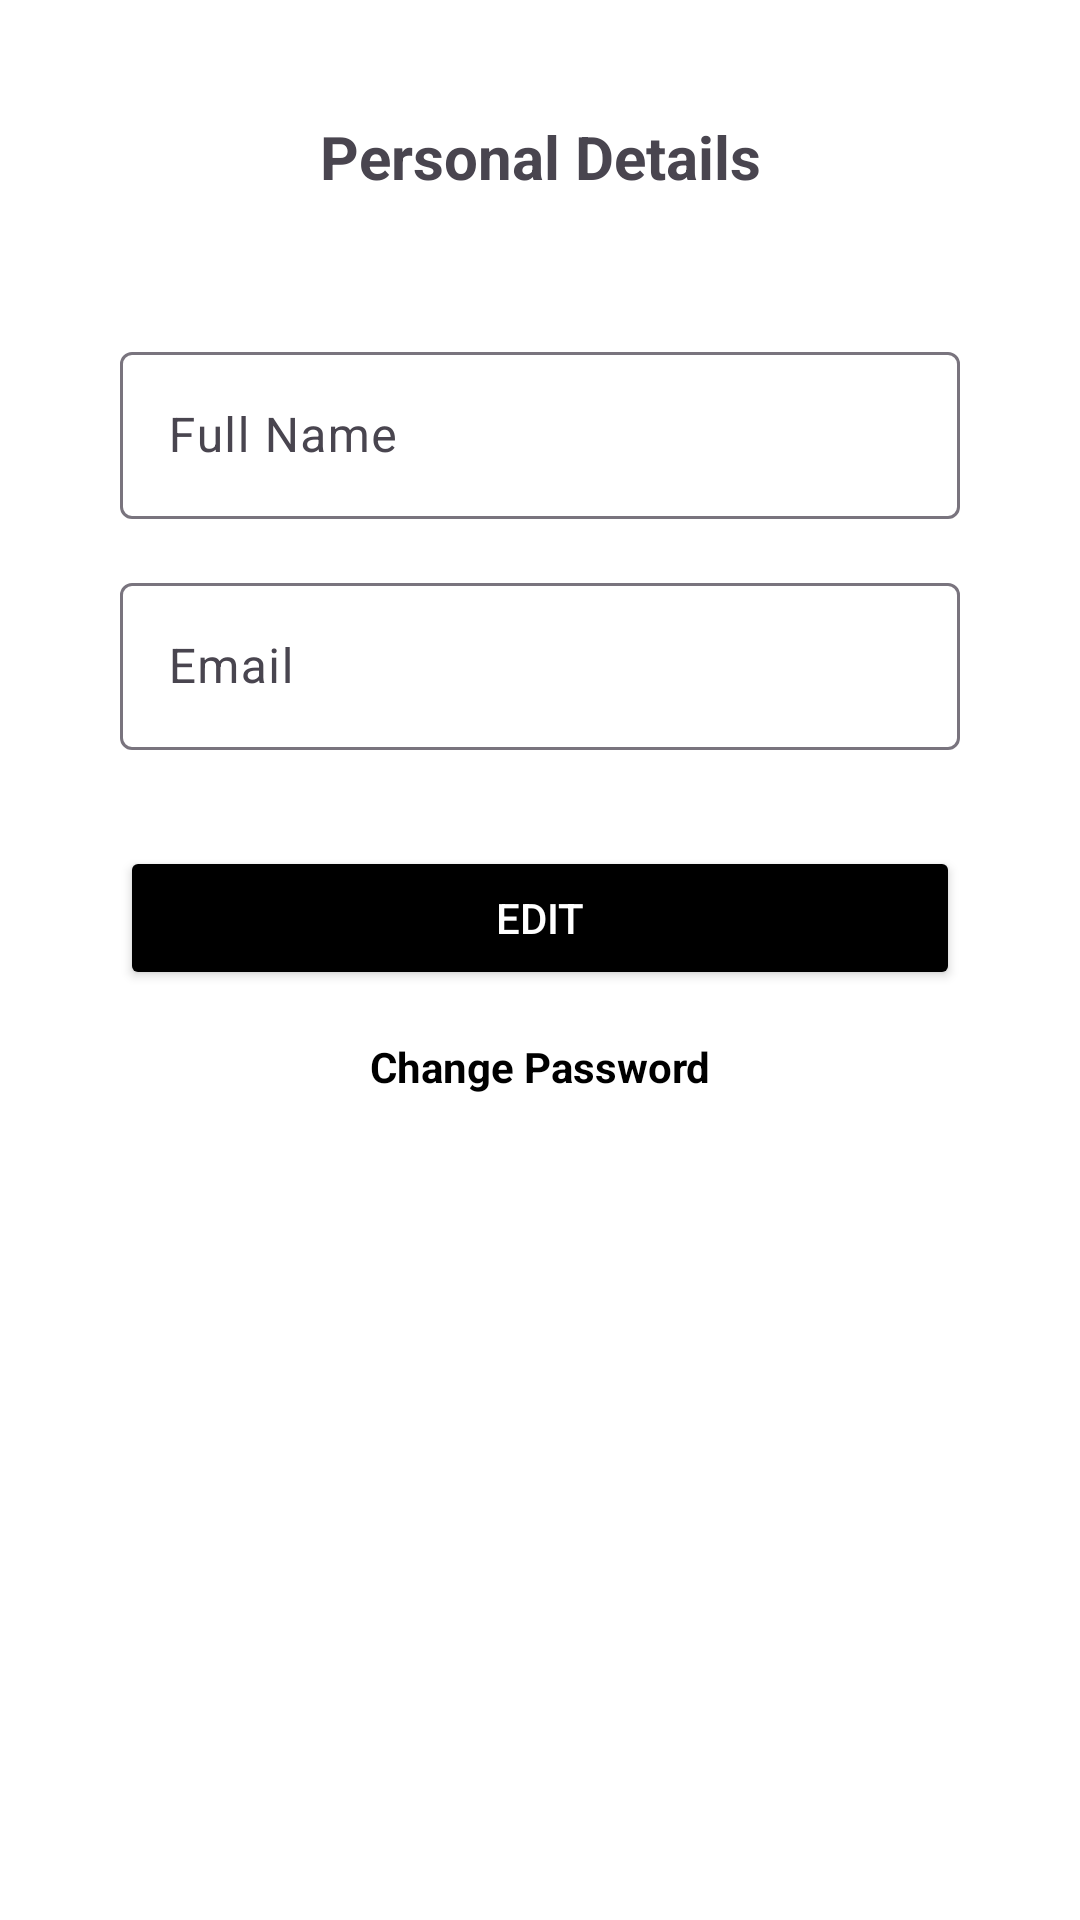

Layout XML and referenced resources for this Android screen:
<!-- AndroidManifest.xml: application theme Theme.Project_capson -->
<!-- res/layout/activity_personal_details.xml -->
<?xml version="1.0" encoding="utf-8"?>
<androidx.constraintlayout.widget.ConstraintLayout
    xmlns:android="http://schemas.android.com/apk/res/android"
    xmlns:app="http://schemas.android.com/apk/res-auto"
    xmlns:tools="http://schemas.android.com/tools"
    android:id="@+id/main"
    android:layout_width="match_parent"
    android:layout_height="match_parent"
    android:background="@color/white"
    android:padding="24dp"
    tools:context=".ui.activity.PersonalDetails">

    
    <ImageView
        android:id="@+id/buttonBack"
        android:layout_width="24dp"
        android:layout_height="24dp"
        android:src="@drawable/ic_arrow_back_24"
        android:contentDescription="@string/back"
        android:background="?attr/selectableItemBackgroundBorderless"
        app:layout_constraintTop_toTopOf="parent"
        app:layout_constraintStart_toStartOf="parent"
        android:layout_marginTop="16dp"
        android:layout_marginStart="25dp" />

    
    <TextView
        android:id="@+id/PersonalDetailsTitle"
        android:layout_width="wrap_content"
        android:layout_height="wrap_content"
        android:text="@string/personal_details"
        android:textStyle="bold"
        android:textSize="20sp"
        app:layout_constraintTop_toTopOf="parent"
        app:layout_constraintStart_toStartOf="parent"
        app:layout_constraintEnd_toEndOf="parent"
        app:layout_constraintBottom_toBottomOf="@+id/buttonBack"
        android:layout_marginTop="16dp" />

    
    <com.google.android.material.textfield.TextInputLayout
        android:id="@+id/NameLayout"
        android:layout_width="0dp"
        android:layout_height="wrap_content"
        android:layout_marginTop="48dp"
        android:layout_marginStart="16dp"
        android:layout_marginEnd="16dp"
        app:layout_constraintTop_toBottomOf="@+id/buttonBack"
        app:layout_constraintStart_toStartOf="parent"
        app:layout_constraintEnd_toEndOf="parent">

        <com.google.android.material.textfield.TextInputEditText
            android:id="@+id/editTextFullName"
            android:layout_width="match_parent"
            android:layout_height="wrap_content"
            android:hint="@string/full_name"
            android:enabled="false"
            android:inputType="textPersonName" />
    </com.google.android.material.textfield.TextInputLayout>

    
    <com.google.android.material.textfield.TextInputLayout
        android:id="@+id/emailLayout"
        android:layout_width="0dp"
        android:layout_height="wrap_content"
        android:layout_marginTop="16dp"
        android:layout_marginStart="16dp"
        android:layout_marginEnd="16dp"
        app:layout_constraintTop_toBottomOf="@id/NameLayout"
        app:layout_constraintStart_toStartOf="parent"
        app:layout_constraintEnd_toEndOf="parent">

        <com.google.android.material.textfield.TextInputEditText
            android:id="@+id/editTextEmail"
            android:layout_width="match_parent"
            android:layout_height="wrap_content"
            android:hint="@string/email"
            android:enabled="false"
            android:inputType="textEmailAddress" />
    </com.google.android.material.textfield.TextInputLayout>

    
    <Button
        android:id="@+id/buttonEditSave"
        android:layout_width="0dp"
        android:layout_height="48dp"
        android:text="@string/edit"
        android:backgroundTint="@color/black"
        android:textColor="@android:color/white"
        android:contentDescription="@string/edit_or_save_personal_details"
        android:layout_marginTop="32dp"
        android:layout_marginStart="16dp"
        android:layout_marginEnd="16dp"
        app:layout_constraintTop_toBottomOf="@+id/emailLayout"
        app:layout_constraintStart_toStartOf="parent"
        app:layout_constraintEnd_toEndOf="parent" />

    
    <TextView
        android:id="@+id/textViewChangePassword"
        android:layout_width="wrap_content"
        android:layout_height="wrap_content"
        android:layout_marginTop="16dp"
        android:clickable="true"
        android:focusable="true"
        android:text="@string/change_password"
        android:textColor="@color/black"
        android:textStyle="bold"
        app:layout_constraintEnd_toEndOf="parent"
        app:layout_constraintStart_toStartOf="parent"
        app:layout_constraintTop_toBottomOf="@+id/buttonEditSave" />

</androidx.constraintlayout.widget.ConstraintLayout>
<!-- resources referenced by this layout -->
<resources>
  <color name="black">#FF000000</color>
  <color name="white">#FFFFFFFF</color>
  <string name="back">Back</string>
  <string name="change_password">Change Password</string>
  <string name="edit">Edit</string>
  <string name="edit_or_save_personal_details">Edit or Save personal details</string>
  <string name="email">Email</string>
  <string name="full_name">Full Name</string>
  <string name="personal_details">Personal Details</string>
  <style name="Theme.Project_capson" parent="Base.Theme.Project_capson" />
  <style name="Base.Theme.Project_capson" parent="Theme.Material3.DayNight.NoActionBar">
          
          
          <item name="android:statusBarColor">@color/black</item>
      </style>
</resources>
